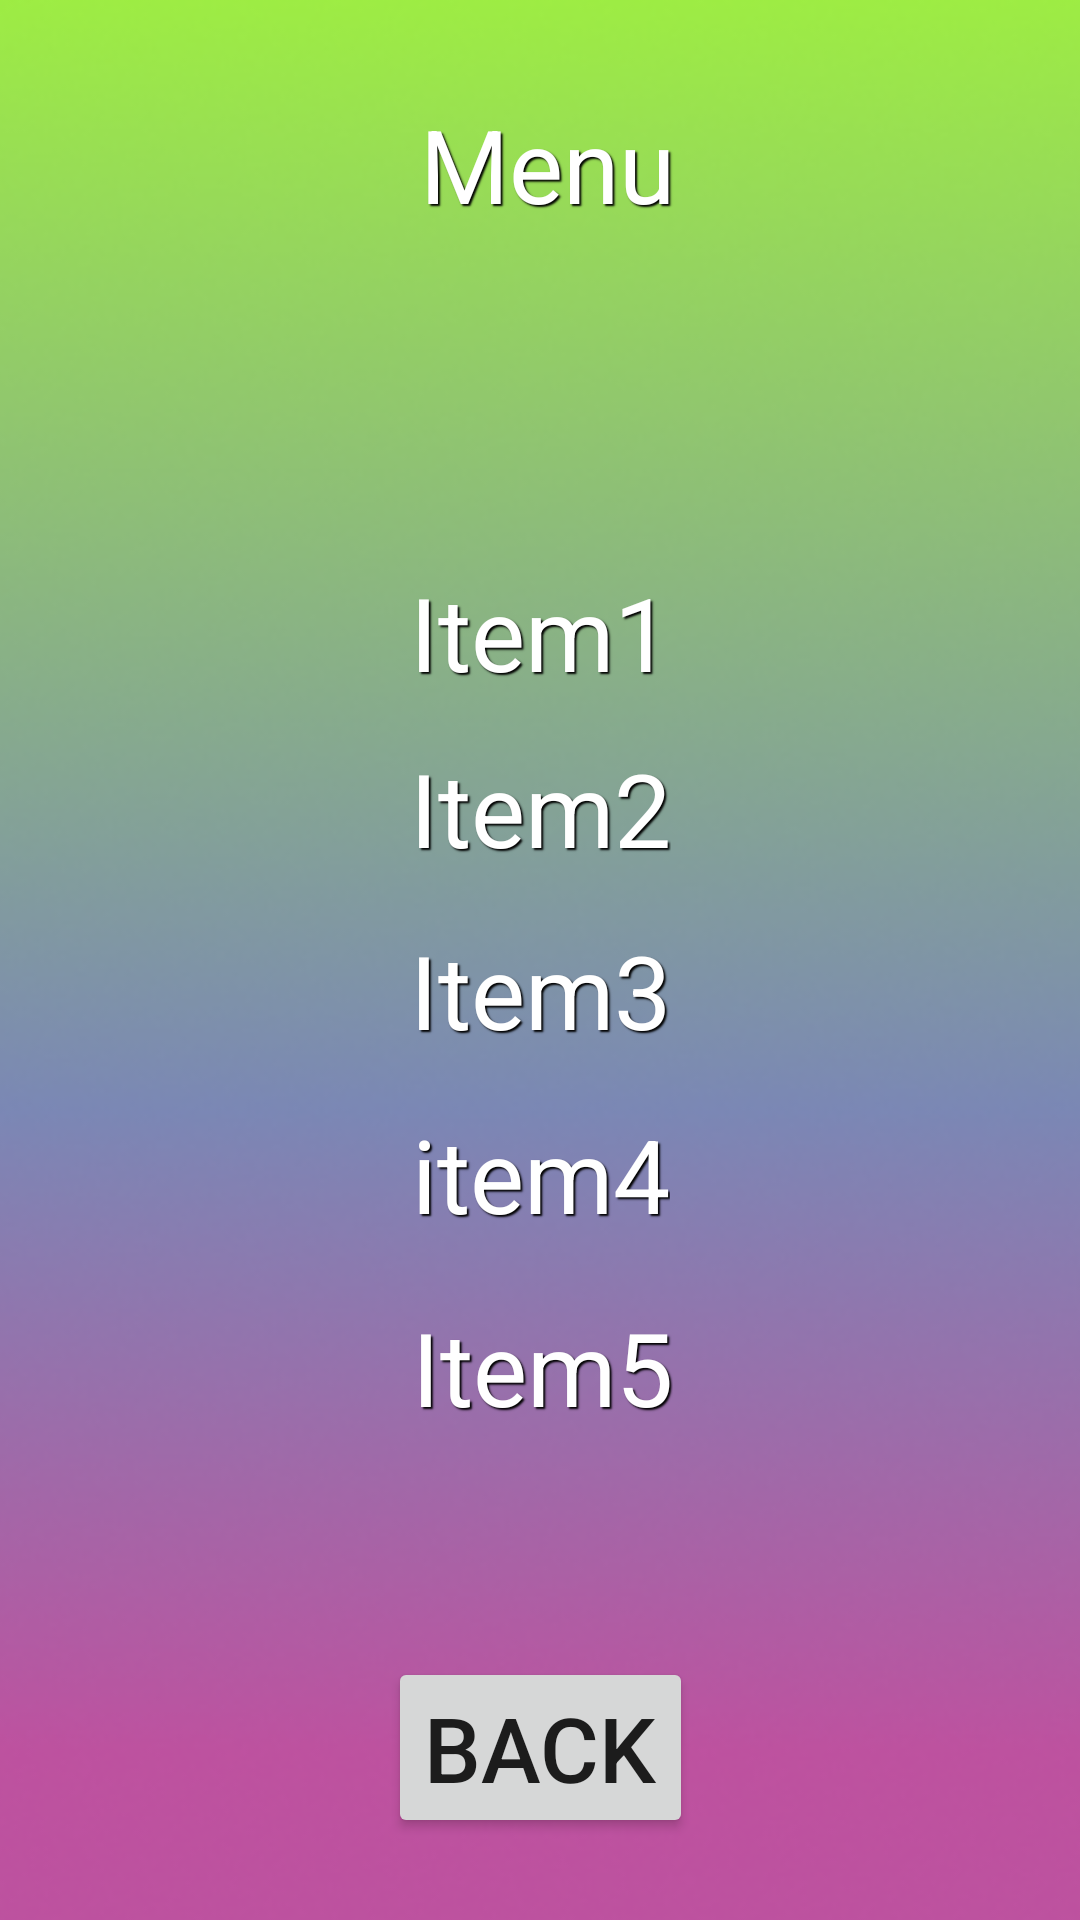

Android layout source for this screen:
<!-- AndroidManifest.xml: application theme Theme.RESTESTER -->
<!-- res/layout/activity_menu.xml -->
<?xml version="1.0" encoding="utf-8"?>
<androidx.constraintlayout.widget.ConstraintLayout xmlns:android="http://schemas.android.com/apk/res/android"
    xmlns:app="http://schemas.android.com/apk/res-auto"
    xmlns:tools="http://schemas.android.com/tools"
    android:layout_width="match_parent"
    android:layout_height="match_parent">

    <ImageView
        android:id="@+id/imageView11"
        android:layout_width="426dp"
        android:layout_height="758dp"
        app:layout_constraintBottom_toBottomOf="parent"
        app:layout_constraintEnd_toEndOf="parent"
        app:layout_constraintHorizontal_bias="0.533"
        app:layout_constraintStart_toStartOf="parent"
        app:layout_constraintTop_toTopOf="parent"
        app:layout_constraintVertical_bias="0.518"
        app:srcCompat="@drawable/background" />

    <TextView
        android:id="@+id/textView9"
        android:layout_width="wrap_content"
        android:layout_height="wrap_content"
        android:layout_marginBottom="525dp"
        android:shadowColor="#000000"
        android:shadowDx="2"
        android:shadowDy="2"
        android:shadowRadius="1"
        android:text="Menu"
        android:textColor="#FFFFFF"
        android:textSize="34sp"
        app:layout_constraintBottom_toBottomOf="parent"
        app:layout_constraintEnd_toEndOf="parent"
        app:layout_constraintHorizontal_bias="0.509"
        app:layout_constraintStart_toStartOf="parent"
        app:layout_constraintTop_toTopOf="parent"
        app:layout_constraintVertical_bias="0.459" />

    <TextView
        android:id="@+id/textView11"
        android:layout_width="wrap_content"
        android:layout_height="wrap_content"
        android:shadowColor="#000000"
        android:shadowDx="2"
        android:shadowDy="2"
        android:shadowRadius="1"
        android:text="Item5"
        android:textColor="#FFFFFF"
        android:textSize="34sp"
        app:layout_constraintBottom_toBottomOf="parent"
        app:layout_constraintEnd_toEndOf="parent"
        app:layout_constraintHorizontal_bias="0.503"
        app:layout_constraintStart_toStartOf="parent"
        app:layout_constraintTop_toTopOf="parent"
        app:layout_constraintVertical_bias="0.728" />

    <TextView
        android:id="@+id/textView12"
        android:layout_width="wrap_content"
        android:layout_height="wrap_content"
        android:shadowColor="#000000"
        android:shadowDx="2"
        android:shadowDy="2"
        android:shadowRadius="1"
        android:text="item4"
        android:textColor="#FFFFFF"
        android:textSize="34sp"
        app:layout_constraintBottom_toBottomOf="parent"
        app:layout_constraintEnd_toEndOf="parent"
        app:layout_constraintHorizontal_bias="0.501"
        app:layout_constraintStart_toStartOf="parent"
        app:layout_constraintTop_toTopOf="parent"
        app:layout_constraintVertical_bias="0.62" />

    <TextView
        android:id="@+id/textView13"
        android:layout_width="wrap_content"
        android:layout_height="wrap_content"
        android:shadowColor="#000000"
        android:shadowDx="2"
        android:shadowDy="2"
        android:shadowRadius="1"
        android:text="Item3"
        android:textColor="#FFFFFF"
        android:textSize="34sp"
        app:layout_constraintBottom_toBottomOf="parent"
        app:layout_constraintEnd_toEndOf="parent"
        app:layout_constraintHorizontal_bias="0.5"
        app:layout_constraintStart_toStartOf="parent"
        app:layout_constraintTop_toTopOf="parent"
        app:layout_constraintVertical_bias="0.517" />

    <TextView
        android:id="@+id/textView14"
        android:layout_width="wrap_content"
        android:layout_height="wrap_content"
        android:shadowColor="#000000"
        android:shadowDx="2"
        android:shadowDy="2"
        android:shadowRadius="1"
        android:text="Item2"
        android:textColor="#FFFFFF"
        android:textSize="34sp"
        app:layout_constraintBottom_toBottomOf="parent"
        app:layout_constraintEnd_toEndOf="parent"
        app:layout_constraintStart_toStartOf="parent"
        app:layout_constraintTop_toTopOf="parent"
        app:layout_constraintVertical_bias="0.415" />

    <TextView
        android:id="@+id/textView15"
        android:layout_width="wrap_content"
        android:layout_height="wrap_content"
        android:shadowColor="#000000"
        android:shadowDx="2"
        android:shadowDy="2"
        android:shadowRadius="1"
        android:text="Item1"
        android:textColor="#FFFFFF"
        android:textSize="34sp"
        app:layout_constraintBottom_toBottomOf="parent"
        app:layout_constraintEnd_toEndOf="parent"
        app:layout_constraintStart_toStartOf="parent"
        app:layout_constraintTop_toTopOf="parent"
        app:layout_constraintVertical_bias="0.316" />

    <Button
        android:id="@+id/back6"
        android:layout_width="wrap_content"
        android:layout_height="wrap_content"
        android:layout_marginTop="525dp"
        android:onClick="backtomain"
        android:text="back"
        android:textSize="30sp"
        app:layout_constraintBottom_toBottomOf="parent"
        app:layout_constraintEnd_toEndOf="parent"
        app:layout_constraintHorizontal_bias="0.5"
        app:layout_constraintStart_toStartOf="parent"
        app:layout_constraintTop_toTopOf="parent"
        app:layout_constraintVertical_bias="0.5" />

</androidx.constraintlayout.widget.ConstraintLayout>
<!-- resources referenced by this layout -->
<resources>
  <!-- drawable background: png bitmap (drawable, 123950 bytes) -->
  <style name="Theme.RESTESTER" parent="Theme.MaterialComponents.DayNight.DarkActionBar">
          
          <item name="colorPrimary">@color/purple_500</item>
          <item name="colorPrimaryVariant">@color/purple_700</item>
          <item name="colorOnPrimary">@color/white</item>
          
          <item name="colorSecondary">@color/teal_200</item>
          <item name="colorSecondaryVariant">@color/teal_700</item>
          <item name="colorOnSecondary">@color/black</item>
          
          <item name="android:statusBarColor">?attr/colorPrimaryVariant</item>
          
      </style>
  <!-- not gathered from this repository: default colours our renderer supplied (Android Studio template values) -->
  <color name="purple_500">#FF6200EE</color>
  <color name="purple_700">#FF3700B3</color>
  <color name="teal_200">#FF03DAC5</color>
  <color name="teal_700">#FF018786</color>
  <color name="black">#FF000000</color>
  <color name="white">#FFFFFFFF</color>
</resources>
